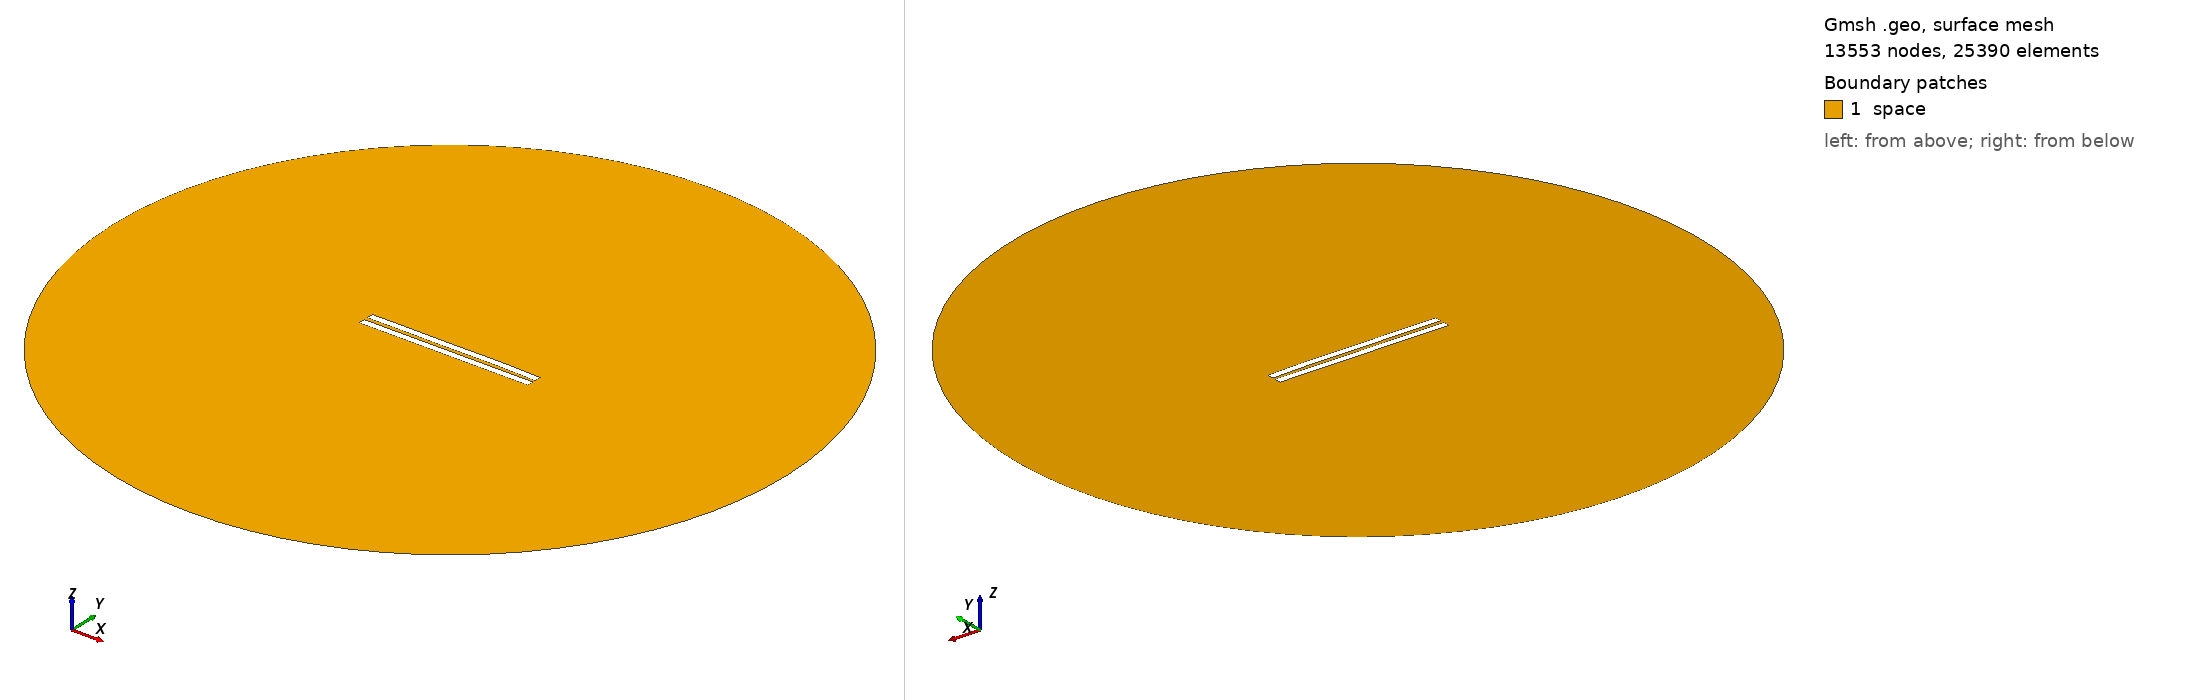

Gmsh geometry script, surface-meshed: 13553 nodes, 25390 surface elements. Boundary patches (legend numbers): 1 space. Left view from above one corner, right view from below the opposite corner. Legend entries are the model's physical surfaces. The drawing asked Gmsh for element sizes between 1% and 20% of the model's largest extent; the script's own settings can give other sizes.

=== 2584.geo (drawn) ===
//---------------------------------------
// Geometry kernel
//---------------------------------------

SetFactory("OpenCASCADE");



//---------------------------------------
// Parameters of the geometry
//---------------------------------------

// Overetch of the upper plate
overetch = 0.0;

// Distance between the plates
distance = 2.5;

// Discretization over the x axis (for the deformation)
nx = 50; 

// Length of the plate
L = 100 - overetch; 

// Number of modes
n = 4; 

// 1st mode coefficient
coeff(1) = -0.15;
beta(1) = 0.596864 * 3.1415926535 / L;

// 2nd mode coefficient
coeff(2) = 0.07499999999999998;
beta(2) = 1.49418 * 3.1415926535 / L;

// 3rd mode coefficient
coeff(3) = -0.075;
beta(3) = 2.50025 * 3.1415926535 / L;

// 4th mode coefficient
coeff(4) = 0.07499999999999998;
beta(4) = 3.49999 * 3.1415926535 / L;



//---------------------------------------
// Upper plate (deformed rectangle)
//---------------------------------------

// Coordiantes of the upper plate
xmin = -50;
xmax = 50 - overetch;

// Height of the upper plate
yheight = 4 - 2 * overetch;

// Indexes of the points
UpperID[] = {};
LowerID[] = {};
LeftID[] = {};
RightID[] = {};

// Point index
p = 1;

// Horizontal edges
For i In {1:nx}
    x = xmin + (i-1)*(xmax - xmin)/(nx-1);

    y_bottom = distance / 2 + overetch;
    For j In {1:n}
        C = (Cosh(beta(j)*L) + Cos(beta(j)*L)) / (Sinh(beta(j)*L) + Sin(beta(j)*L));
        y_bottom  = y_bottom + coeff(j) * (Cosh(beta(j)*(x+50)) - Cos(beta(j)*(x+50)) - C * (Sinh(beta(j)*(x+50)) - Sin(beta(j)*(x+50))));
    EndFor

    y_top = y_bottom + yheight;

    Point(p) = {x, y_top, 0, 1.0};
    UpperID[i] = p;
    p = p + 1;

    Point(p) = {x, y_bottom, 0, 1.0};
    LowerID[i] = p;
    p = p + 1;
EndFor

// Create point lists
UpperPts[] = {}; LowerPts[] = {};
For i In {1:nx}
  UpperPts[] += {UpperID[i]};
  LowerPts[] += {LowerID[i]};
EndFor

// Build splines
Spline(1) = {UpperPts[]};
Spline(2) = {LowerPts[]};
Line(3) = {LowerPts[nx-1], UpperPts[nx-1]};
Line(4) = {LowerPts[0], UpperPts[0]};

// Build the plane surface
Curve Loop(1) = {2, 3, -1, -4};
Plane Surface(1) = {1};



//---------------------------------------
// Lower plate (rectangle)
//---------------------------------------

// Vertices
Point(1001) = {-50, -1, 0, 1.0};
Point(1002) = { 50, -1, 0, 1.0};
Point(1003) = { 50,  -5, 0, 1.0};
Point(1004) = {-50,  -5, 0, 1.0};

// Edges
Line(5) = {1001, 1002};
Line(6) = {1002, 1003};
Line(7) = {1003, 1004};
Line(8) = {1004, 1001};

// Plane surface
Line Loop(2) = {5, 6, 7, 8};
Plane Surface(2) = {2}; 



//---------------------------------------
// Outer (fictious) boundary
//---------------------------------------

// Points
Point(1005) = {0, 0, 0};       // Center
Point(1006) = {200, 0, 0};     // Start point
Point(1007) = {0, 200, 0};     // 90 degrees
Point(1008) = {-200, 0, 0};    // 180 degrees
Point(1009) = {0, -200, 0};    // 270 degrees

// Circle arcs (each needs start, center, end)
Circle(9) = {1006, 1005, 1007};
Circle(10) = {1007, 1005, 1008};
Circle(11) = {1008, 1005, 1009};
Circle(12) = {1009, 1005, 1006};

// Plane surface for the entire domain
Curve Loop(3) = {9, 10, 11, 12};
Surface(3) = {3};

// Subtract the plates from the whole domain to obtain the actual domain where we want to solve the equations
BooleanDifference{ Surface{3}; Delete; }{ Surface{1}; Surface{2}; Delete; }




//---------------------------------------
// Transfinite Lines/Curves
//---------------------------------------

// Set the number of points on the boundaries
r = 7;

// Plates
Transfinite Curve {1, 2} = 50*r Using Progression 1;
Transfinite Curve {3, 4} = 2*r Using Progression 1;
Transfinite Line {5, 7} = 50*r Using Progression 1;
Transfinite Line {6, 8} = 2*r Using Progression 1;

// Outer boundary
Transfinite Line {9, 10, 11, 12} = 20 Using Progression 1;



//---------------------------------------
// Physical groups
//---------------------------------------                

// Physical curves (boundaries)
Physical Line("force_segment", 10) = {2};
Physical Line("upper_plate", 11) = {1, 3, 4};
Physical Line("lower_plate", 12) = {5, 6, 7, 8};
Physical Line("boundary", 20) = {9, 10, 11, 12};

// Physical Surfaces
Physical Surface("space", 30) = {3};



//---------------------------------------
// 6. Generate the Mesh
//---------------------------------------

// 2D mesh generation
Mesh 2;
